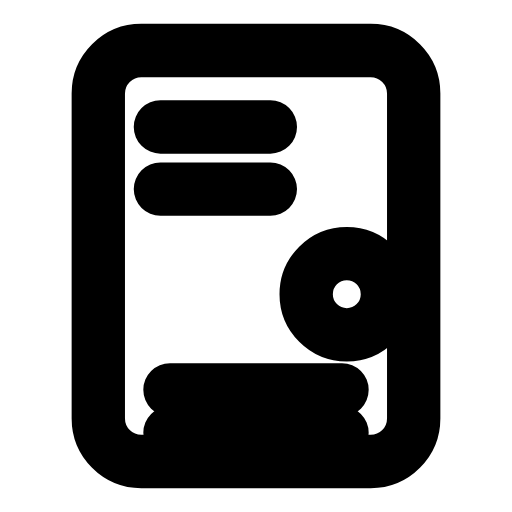
t = 0.00 s
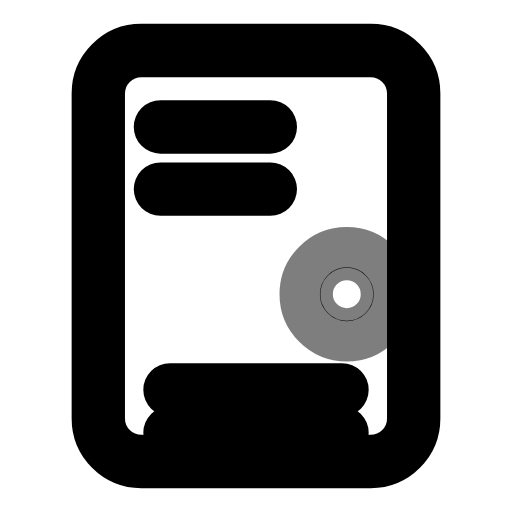
t = 0.31 s
t = 0.63 s: frame unchanged from t = 0.00 s, image omitted
t = 0.93 s: frame unchanged from t = 0.00 s, image omitted
t = 1.25 s: frame unchanged from t = 0.00 s, image omitted
t = 1.58 s: frame unchanged from t = 0.00 s, image omitted

The animated SVG that drew these frames (rendered in a browser with its animation timeline set to each time). Animation: 1 SMIL element (animate=1); one cycle of 1.90 s, repeats indefinitely.

<svg xmlns="http://www.w3.org/2000/svg" width="24" height="24" viewBox="0 0 24 24" fill="none"><g transform="translate(-1.44 -1.44) scale(1.12)"><rect stroke="currentColor" stroke-width="2.232" stroke-linecap="round" stroke-linejoin="round" fill="none" x="5.4" y="3.4" width="13.2" height="17.2" rx="1.8"></rect><path stroke="currentColor" stroke-width="2.232" stroke-linecap="round" stroke-linejoin="round" fill="none" d="M8 6.6L12.6 6.6M8 9.2L12.6 9.2"></path><path stroke="currentColor" stroke-width="2.232" stroke-linecap="round" stroke-linejoin="round" fill="none" d="M8.4 19.4L15.6 19.4M8.4 17.6L15.6 17.6"></path><circle stroke="currentColor" stroke-width="2.232" stroke-linecap="round" stroke-linejoin="round" fill="none" cx="15.8" cy="13.6" r="1.7"><animate attributeName="opacity" values="1;1;0.4;1;1;1;1;0.4;1;1;1" keyTimes="0;0.135;0.2475;0.36;0.45;0.6;0.66;0.735;0.81;0.9;1" dur="1.9s" repeatCount="indefinite" calcMode="spline" keySplines="0.16 1 0.3 1;0.16 1 0.3 1;0.16 1 0.3 1;0.16 1 0.3 1;0.16 1 0.3 1;0.16 1 0.3 1;0.16 1 0.3 1;0.16 1 0.3 1;0.16 1 0.3 1;0.16 1 0.3 1"/></circle><circle stroke="currentColor" stroke-width="2.232" stroke-linecap="round" stroke-linejoin="round" fill="none" cx="15.8" cy="13.6" r="0.01"></circle></g></svg>
